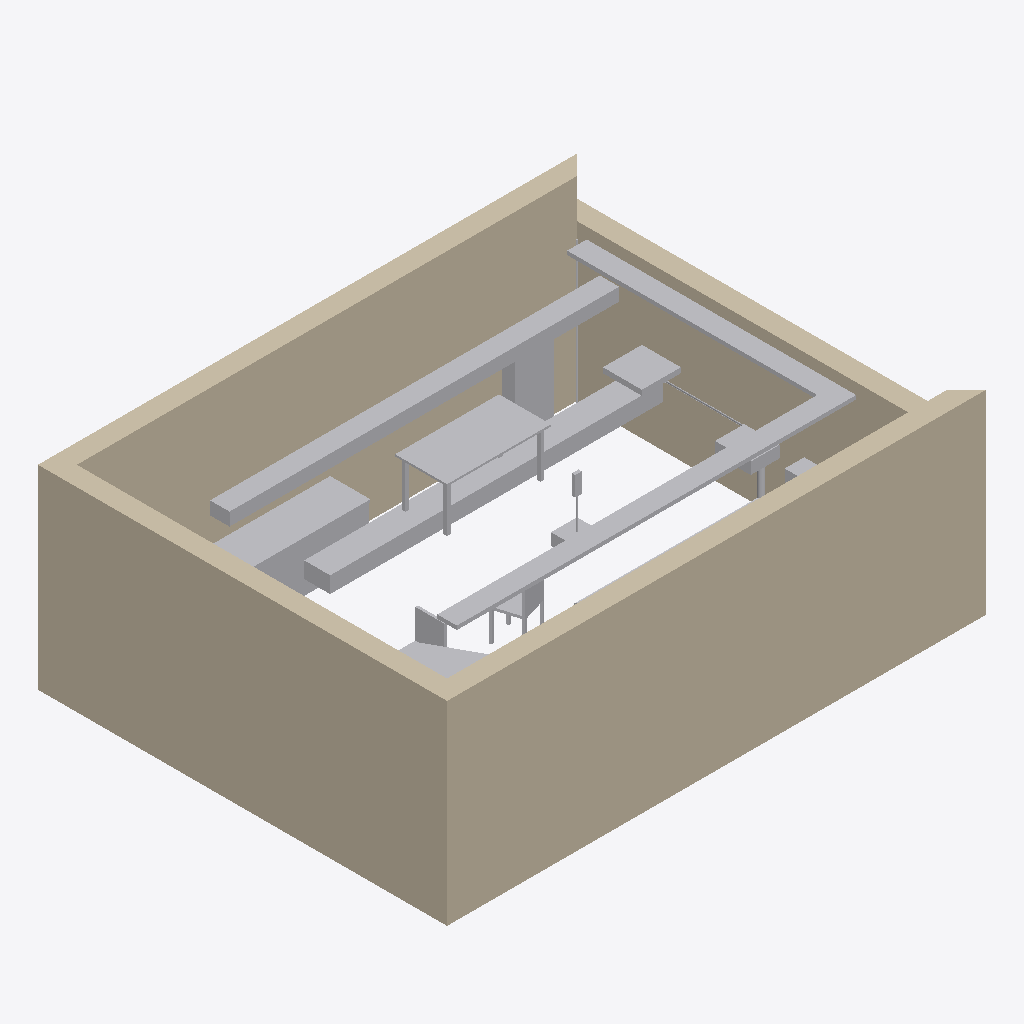
Isometric view of an IFC building model (IFC-SPF (STEP), schema IFC2X3, length unit metre), seen from the south-west, elements coloured by IFC class (only those large enough to see are counted): 17 other elements (light grey), 4 walls (beige).
Extent 8.3 m × 6.3 m × 3.7 m (x, y, z). Storeys (2): Ground at 0.00 m; First at 3.00 m. Elements (23): 7 IfcFlowSegment, 5 IfcFlowTerminal, 4 IfcFurnishingElement, 4 IfcWall, 3 IfcBuildingElementProxy.

HEADER;
FILE_DESCRIPTION(('ViewDefinition [CoordinationView_V2.0]'),'2;1');
FILE_NAME('Components.ifc','',(''),(''),'semio BIM','semio BIM','');
FILE_SCHEMA(('IFC2X3'));
ENDSEC;
DATA;
#107=IFCPROJECT('1w8OAdRUto0JEzixroLdqB',#5,'Components',$,$,$,$,(#9),#106);
#109=IFCSITE('1QBh6LzYuAptPPqA16Z5bc',#5,'Plot',$,'site-1',#108,$,$,.ELEMENT.,(47,0,0,0),(8,0,0,0),100.0,$,$);
#111=IFCBUILDING('0HBDLIrKAxSZKIwlXVGe62',#5,'House',$,'bldg-1',#110,$,$,.ELEMENT.,100.0,$,$);
#115=IFCBUILDINGSTOREY('1gAO00$311WltX3gSB8RKH',#5,'First',$,'st-first',#114,$,$,.ELEMENT.,3.0);
#117=IFCBUILDINGSTOREY('3wsYM$bPNbBbDbGw_Wf9m1',#5,'Ground',$,'st-ground',#116,$,$,.ELEMENT.,0.0);
#159=IFCWALL('2_vLPAMaC$hsmSKif007b4',#5,'South',$,$,#152,#158,'w-south');
#169=IFCWALL('0SkIQur02mP0OPlG2KFN_8',#5,'West',$,$,#163,#168,'w-west');
#146=IFCWALL('0gX1f2WI35QWDilL3yLZC8',#5,'North',$,$,#139,#145,'w-north');
#133=IFCWALL('2gQEIz0i04zpCOjJsgqk0u',#5,'East',$,$,#124,#132,'w-east');
#2428=IFCFLOWSEGMENT('1Htat09g$DbSp_zFlASA6K',#5,'Power Tray',$,$,#2427,#2426,'mep-tray');
#2229=IFCFLOWSEGMENT('2OQrrW_Qi6UoFmRo21oUo1',#5,'Return Duct',$,$,#2228,#2227,'mep-return');
#2328=IFCFLOWSEGMENT('0r3csubDmjjnG5K24df5V4',#5,'Supply Duct',$,$,#2327,#2326,'mep-supply');
#980=IFCBUILDINGELEMENTPROXY('2010XMfNAlqxdhdtNpNAP0',#5,'Kitchen Unit',$,$,#979,#975,'cmp-kitchen',$);
#1654=IFCFURNISHINGELEMENT('2NyCg0u6RcsX1n3EAudnlX',#5,'Upper Table',$,$,#1653,#1650,'cmp-table-first');
#1141=IFCFLOWTERMINAL('2kIlyY4toWpW9CwC6R4VOR',#5,'Board',$,$,#1140,#1137,'cmp-panel');
#822=IFCFLOWTERMINAL('0fM0mSE1HLPPRIsFxRbl6B',#5,'Diffuser',$,$,#821,#817,'cmp-diffuser');
#1432=IFCFURNISHINGELEMENT('3BWsTVsx_yEqm0FJ9IvHIR',#5,'Table',$,$,#1431,#1427,'cmp-table');
#761=IFCFURNISHINGELEMENT('1ebN$evuNfWG4Flz3nWhky',#5,'Mirrored Chair',$,$,#760,#756,'cmp-chair-mirrored');
#498=IFCFURNISHINGELEMENT('3GBtEvXZuXQ4JbrwG5uMrf',#5,'Free Chair',$,$,#497,#494,'cmp-chair-free');
#228=IFCFLOWTERMINAL('3lN8lF5yYyi4QGqnRX$Yku',#5,'Basin',$,$,#227,#223,'cmp-basin');
#1084=IFCFLOWTERMINAL('2JiHwztJLN_0rn31Z_dXCv',#5,'Lamp',$,$,#1083,#1080,'cmp-lamp');
#3769=IFCFLOWSEGMENT('1xaqJo39OSszTr9ViEcmAG',#5,'Waste Pipe',$,$,#3768,#3767,'mep-waste');
#1198=IFCBUILDINGELEMENTPROXY('2bMFjx88oIyCM3aLu5HLso',#5,'Pillar',$,$,#1197,#1194,'cmp-pillar',$);
#2172=IFCFLOWSEGMENT('0y5OHnJyoG1hV0FcBvhQDN',#5,'Lighting Stub',$,$,#2171,#2170,'mep-lighting');
#2116=IFCFLOWSEGMENT('1wgR2Kpy9vWT16i4EbnkrS',#5,'Gas Riser',$,$,#2115,#2114,'mep-gas');
#4571=IFCFLOWSEGMENT('3TC1IgE$FfqB6yXAb8J8L_',#5,'Water Pipe',$,$,#4570,#4569,'mep-water');
ENDSEC;
